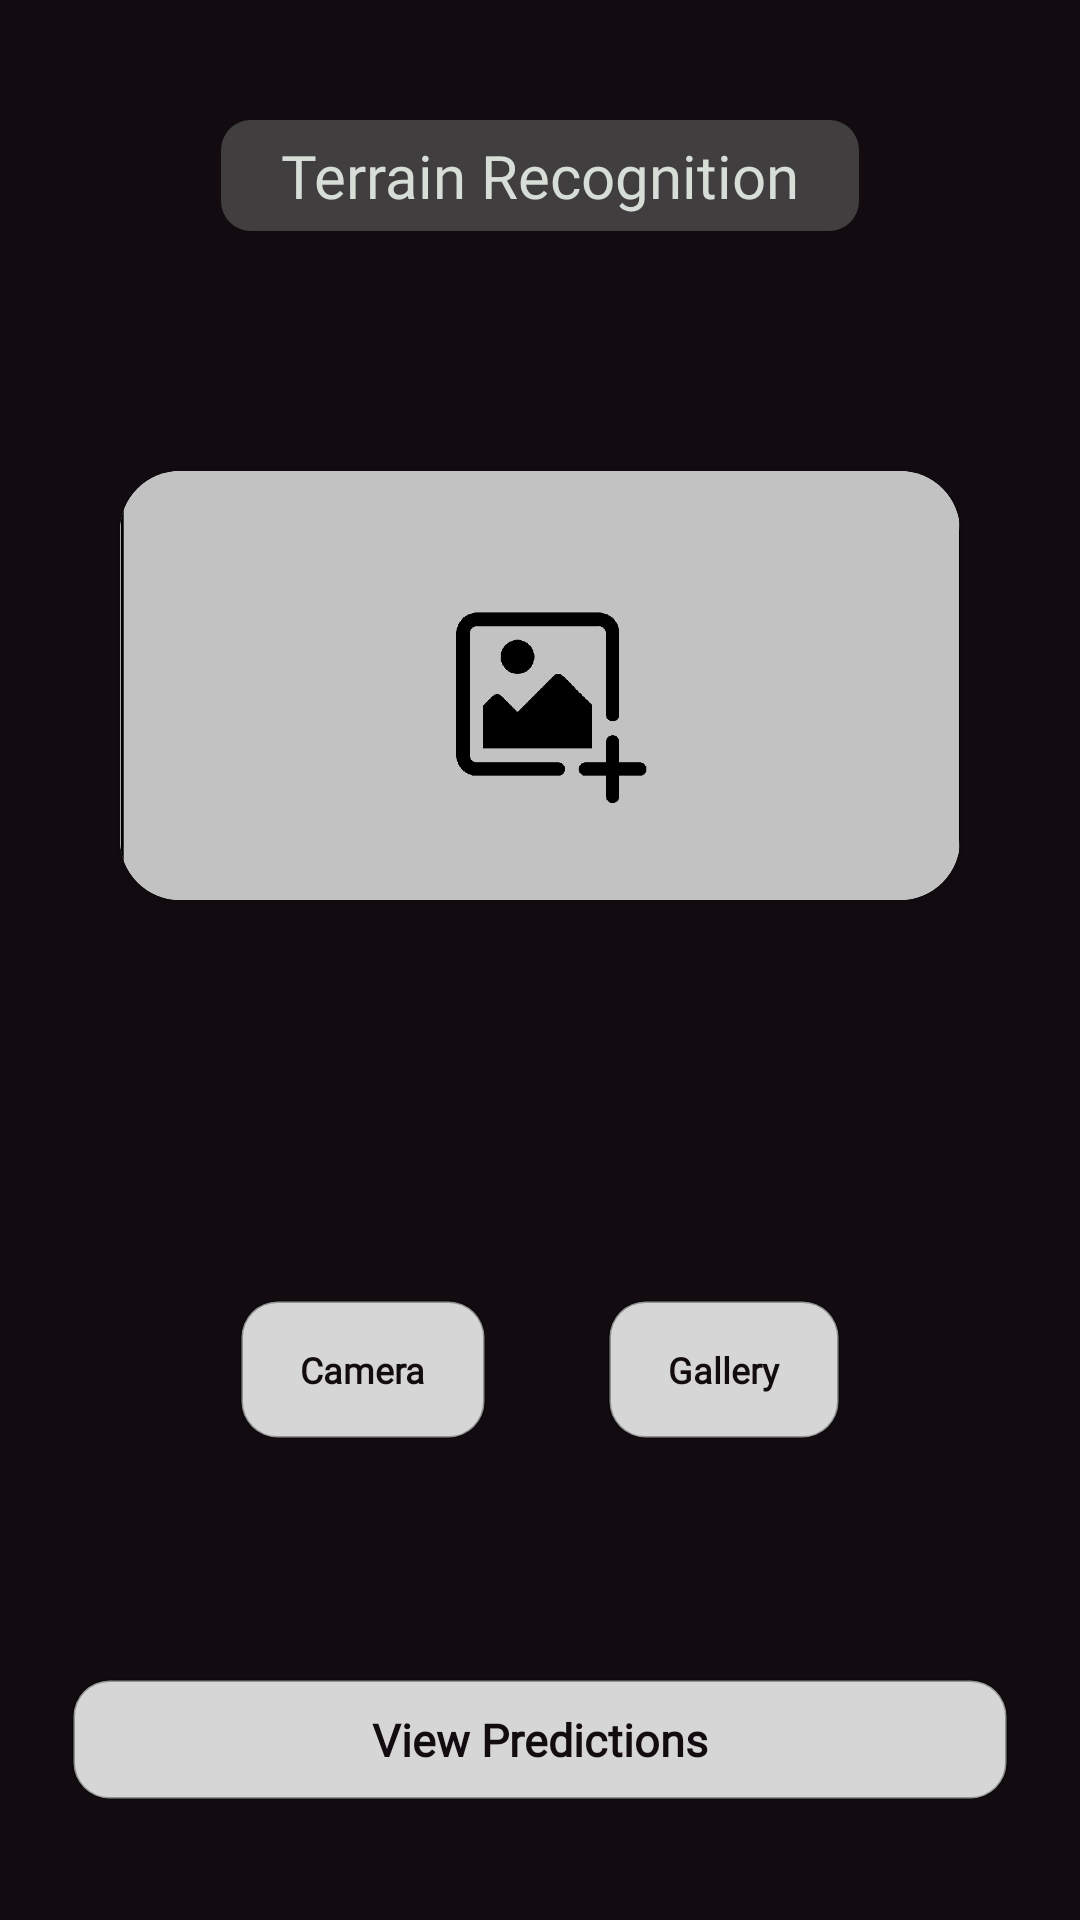

This screen was rendered from an Android layout file. Write that file and the resources it references.
<!-- AndroidManifest.xml: application theme Theme.Parikshan1 -->
<!-- res/layout/activity_main.xml -->
<?xml version="1.0" encoding="utf-8"?>
<RelativeLayout xmlns:android="http://schemas.android.com/apk/res/android"
    xmlns:app="http://schemas.android.com/apk/res-auto"
    xmlns:tools="http://schemas.android.com/tools"
    android:layout_width="match_parent"
    android:layout_height="match_parent"
    android:background="#120C10"
    tools:context=".MainActivity">

    <TextView
        android:id="@+id/introText"
        android:layout_width="wrap_content"
        android:layout_height="wrap_content"
        android:layout_alignParentTop="true"
        android:layout_centerHorizontal="true"
        android:text="Terrain Recognition"
        android:layout_marginTop="40dp"
        android:textSize="20sp"
        android:textColor="#D7DDD7"
        android:fontFamily="@font/helvetica"
        android:background="@drawable/round"
        android:paddingRight="20dp"
        android:paddingLeft="20dp"
        android:paddingTop="5dp"
        android:paddingBottom="5dp"
        ></TextView>



    <androidx.cardview.widget.CardView
        android:layout_centerHorizontal="true"
        android:layout_width="wrap_content"
        android:layout_height="wrap_content"
        android:layout_below="@id/introText"
        android:layout_marginTop="80dp"
        android:layout_marginStart="40dp"
        android:layout_marginEnd="40dp"
        android:layout_marginBottom="340dp"
        app:cardCornerRadius="20dp"
        android:elevation="10dp"
        >
        <ImageView
            android:id="@+id/displayImageView"
            android:layout_width="match_parent"
            android:layout_height="match_parent"
            android:maxHeight="400dp"
            android:src="@drawable/untitled"
            android:scaleType="centerCrop"
            />
    </androidx.cardview.widget.CardView>

    <TextView
        android:id="@+id/cameraBtn"
        android:layout_width="wrap_content"
        android:layout_height="wrap_content"
        android:layout_above="@id/uploadAndPredictButton"
        android:layout_alignParentLeft="true"
        android:layout_marginStart="80dp"
        android:layout_marginTop="50dp"
        android:layout_marginEnd="50dp"
        android:layout_marginBottom="80dp"
        android:text="Camera"
        android:fontFamily="@font/helvetica"
        android:textSize="12sp"
        android:padding="15dp"
        android:textStyle="bold"
        android:textColor="@color/bg"
        android:paddingStart="20dp"
        android:paddingEnd="20dp"
        android:background="@drawable/round3"
       />

    <TextView
        android:id="@+id/galleryBtn"
        android:layout_width="wrap_content"
        android:layout_height="wrap_content"
        android:layout_above="@id/uploadAndPredictButton"
        android:layout_alignParentRight="true"
        android:fontFamily="@font/helvetica"
        android:layout_marginStart="50dp"
        android:layout_marginTop="50dp"
        android:layout_marginEnd="80dp"
        android:layout_marginBottom="80dp"
        android:text="Gallery"
        android:textStyle="bold"
        android:padding="15dp"
        android:textSize="12sp"
        android:textColor="@color/bg"
        android:paddingStart="20dp"
        android:paddingEnd="20dp"
        android:background="@drawable/round3"
        />

    <TextView
        android:id="@+id/uploadAndPredictButton"
        android:layout_width="wrap_content"
        android:layout_height="wrap_content"
        android:text="View Predictions"
        android:fontFamily="@font/helvetica"
        android:layout_alignParentBottom="true"
        android:layout_centerHorizontal="true"
        android:layout_marginBottom="40dp"
        android:textSize="15sp"
        android:padding="10dp"
        android:paddingStart="100dp"
        android:textStyle="bold"
        android:paddingEnd="100dp"
        android:textColor="@color/bg"
        android:background="@drawable/round3"

         />

    <RelativeLayout
        android:id="@+id/lay1"
        android:visibility="gone"
        android:elevation="11dp"
        android:layout_width="match_parent"
        android:layout_height="match_parent"
        android:background="#120C10"
        >
        <LinearLayout
            android:layout_centerVertical="true"
            android:layout_marginLeft="25dp"
            android:layout_marginRight="25dp"
            android:layout_width="match_parent"
            android:layout_height="?actionBarSize"
            android:background="@drawable/round">

            <ProgressBar

                android:id="@+id/pb"
                android:layout_width="wrap_content"
                android:layout_height="wrap_content"
                android:layout_gravity="center"
                android:layout_marginLeft="80dp"
                android:indeterminateTint="#D7DDD7"
                android:scaleX="0.8"
                android:scaleY="0.8">

            </ProgressBar>
            <TextView
                android:id="@+id/msg"
                android:layout_gravity="center"
                android:textSize="20sp"
                android:layout_marginLeft="20dp"
                android:layout_width="wrap_content"
                android:layout_height="wrap_content"
                android:layout_marginRight="80dp"
                android:textColor="#D7DDD7"
                android:fontFamily="@font/helvetica"
                android:text="Uploading Image"
                >

            </TextView>

        </LinearLayout>

    </RelativeLayout>

</RelativeLayout>
<!-- resources referenced by this layout -->
<resources>
  <color name="bg">#120C10</color>
  <!-- drawable round (drawable) -->
  <shape xmlns:android="http://schemas.android.com/apk/res/android">
  <solid android:color="#6B838383"/>
  
  
  <corners android:radius="10dp"/>
  </shape>
  <!-- drawable round3 (drawable) -->
  <shape xmlns:android="http://schemas.android.com/apk/res/android">
  <solid android:color="#D6D6D6"/>
      <stroke android:color="#52000000"
          android:width="1dp"/>
  <corners android:radius="12dp"/>
  </shape>
  <!-- drawable untitled: png bitmap (drawable, 18657 bytes) -->
  <style name="Theme.Parikshan1" parent="Base.Theme.Parikshan1" />
  <style name="Base.Theme.Parikshan1" parent="Theme.Material3.DayNight.NoActionBar">
          
          
      </style>
</resources>
